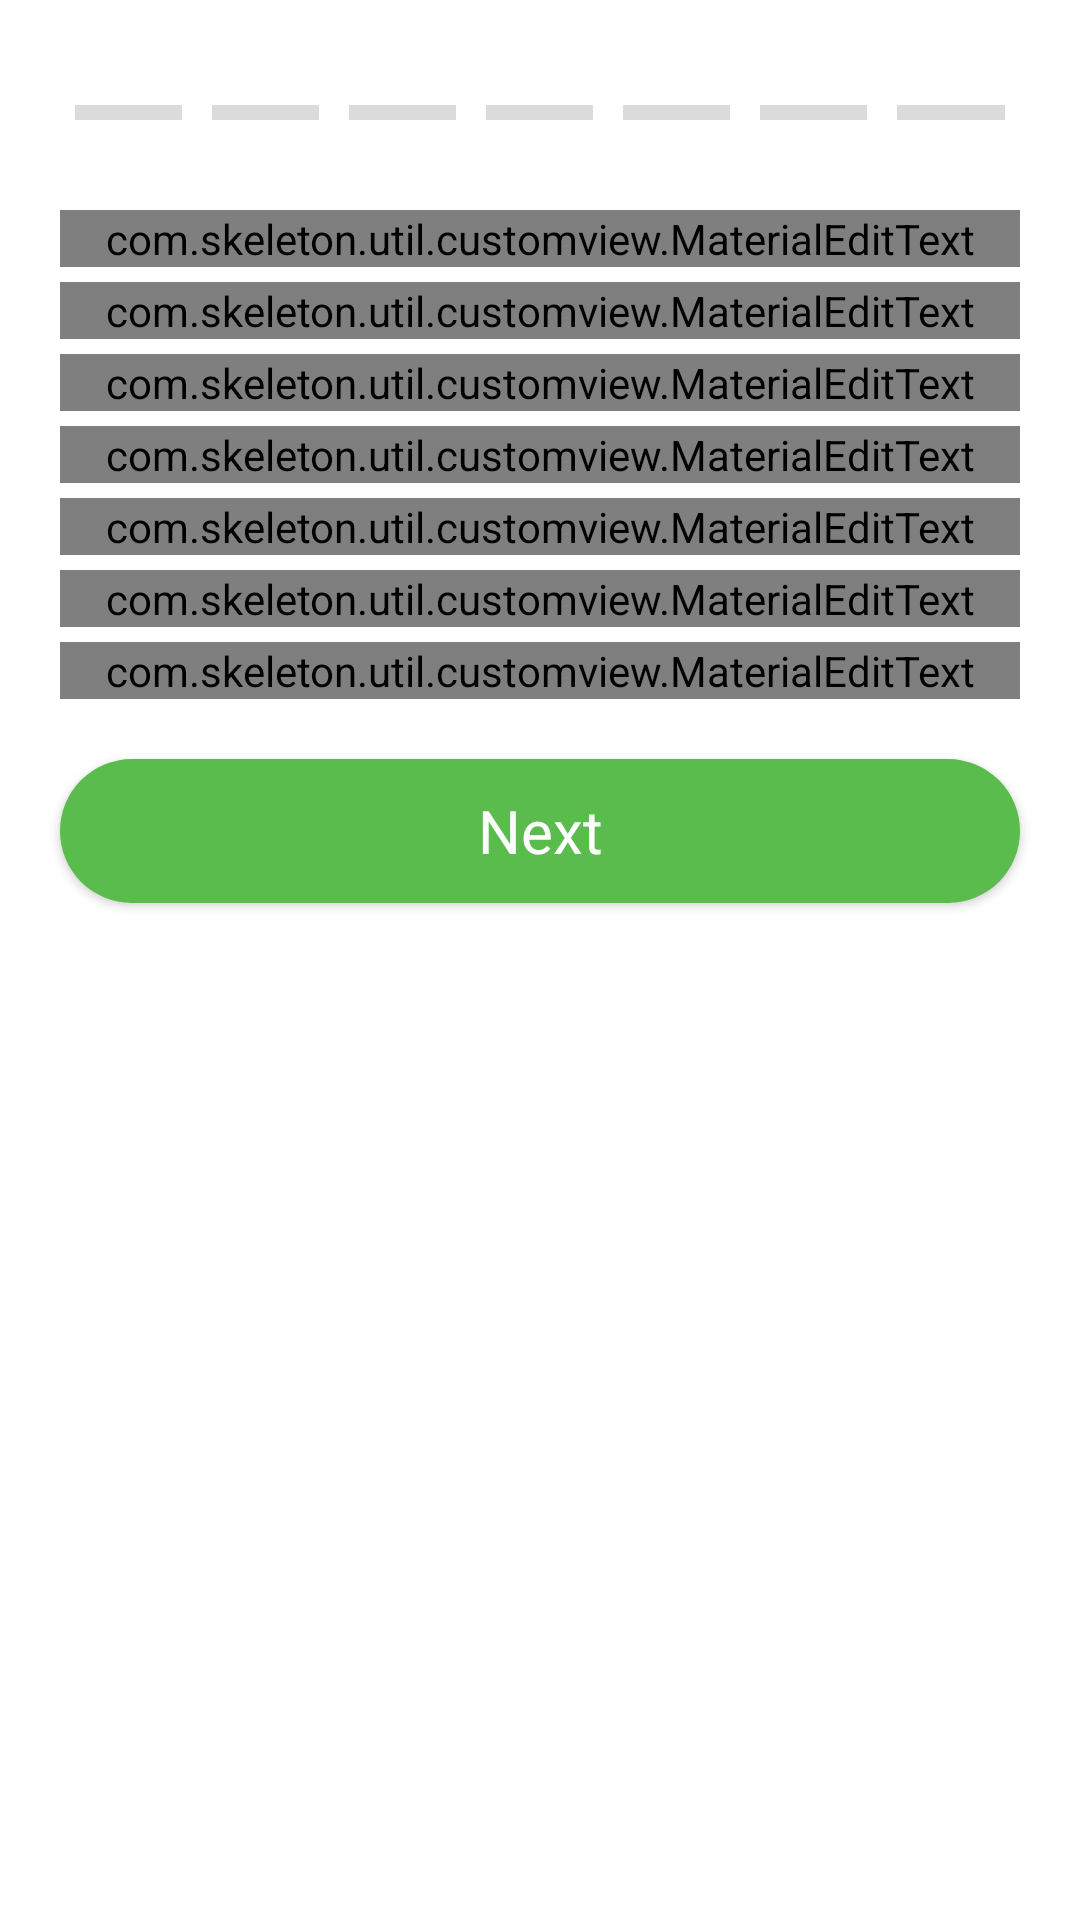

Write the Android layout XML for this screen, with the resource values it uses.
<!-- AndroidManifest.xml: application theme AppTheme -->
<!-- res/layout/fragment_complete_step1.xml -->
<?xml version="1.0" encoding="utf-8"?>
<LinearLayout xmlns:android="http://schemas.android.com/apk/res/android"
              android:layout_width="match_parent"
              android:layout_height="match_parent"
              android:background="@color/white"
              android:orientation="vertical">

    <ScrollView
        android:layout_width="match_parent"
        android:layout_height="wrap_content">

        <LinearLayout
            android:layout_width="match_parent"
            android:layout_height="wrap_content"
            android:orientation="vertical">


            <RelativeLayout
                android:layout_width="wrap_content"
                android:layout_height="wrap_content"
                android:layout_gravity="center"
                android:layout_marginTop="@dimen/spacing_small"
                android:background="@drawable/background_parts">

                <ImageView
                    android:layout_width="wrap_content"
                    android:layout_height="wrap_content"
                    android:layout_centerVertical="true"
                    android:layout_marginStart="6dp"
                    android:src="@drawable/one_step"/>
            </RelativeLayout>

            <LinearLayout
                android:layout_width="match_parent"
                android:layout_height="wrap_content"
                android:layout_margin="@dimen/margin_large"
                android:orientation="horizontal">

                <TextView
                    android:id="@+id/view1"
                    style="@style/completeProfieViewBar"/>

                <TextView
                    android:id="@+id/view2"
                    style="@style/completeProfieViewBar"/>

                <TextView
                    android:id="@+id/view3"
                    style="@style/completeProfieViewBar"/>

                <TextView
                    android:id="@+id/view4"
                    style="@style/completeProfieViewBar"/>

                <TextView
                    android:id="@+id/view5"
                    style="@style/completeProfieViewBar"/>

                <TextView
                    android:id="@+id/view6"
                    style="@style/completeProfieViewBar"/>

                <TextView
                    android:id="@+id/view7"
                    style="@style/completeProfieViewBar"/>

            </LinearLayout>

            <com.skeleton.util.customview.MaterialEditText
                android:id="@+id/etRelationShip"
                style="@style/completeProfieEditText"
                android:hint="@string/relationship_history"
                />

            <com.skeleton.util.customview.MaterialEditText
                android:id="@+id/etEthnicity"
                style="@style/completeProfieEditText"
                android:hint="@string/ethnicity"

                />

            <com.skeleton.util.customview.MaterialEditText
                android:id="@+id/etReligon"
                style="@style/completeProfieEditText"
                android:hint="@string/religion"
                />

            <com.skeleton.util.customview.MaterialEditText
                android:id="@+id/etHeight"
                style="@style/completeProfieEditText"
                android:hint="@string/height"
                />

            <com.skeleton.util.customview.MaterialEditText
                android:id="@+id/etBodyType"
                style="@style/completeProfieEditText"
                android:hint="@string/body_type"
                />

            <com.skeleton.util.customview.MaterialEditText
                android:id="@+id/etSmoking"
                style="@style/completeProfieEditText"
                android:hint="@string/smoking"
                />

            <com.skeleton.util.customview.MaterialEditText
                android:id="@+id/etOrientation"
                style="@style/completeProfieEditText"
                android:hint="@string/orientation"
                />

            <Button
                android:id="@+id/btnNext"
                style="@style/primary_button"
                android:layout_margin="@dimen/margin_large"
                android:background="@drawable/bg_green"
                android:text="Next"/>
        </LinearLayout>

    </ScrollView>

</LinearLayout>
<!-- resources referenced by this layout -->
<resources>
  <color name="white">#FFFFFF</color>
  <dimen name="margin_large">20dp</dimen>
  <dimen name="spacing_small">10dp</dimen>
  <!-- drawable bg_green (drawable) -->
  <?xml version="1.0" encoding="utf-8"?>
  <shape xmlns:android="http://schemas.android.com/apk/res/android">
      <solid android:color="@color/green_light"/>
      <corners
          android:bottomLeftRadius="40dp"
          android:bottomRightRadius="40dp"
          android:topLeftRadius="40dp"
          android:topRightRadius="40dp"
          />
  </shape>
  <string name="body_type">Body Type</string>
  <string name="ethnicity">Ethnicity</string>
  <string name="height">Height</string>
  <string name="orientation">Orientation</string>
  <string name="relationship_history">Relationship history</string>
  <string name="religion">Religion</string>
  <string name="smoking">Smoking</string>
  <style name="completeProfieEditText">
          <item name="android:gravity">center</item>
          <item name="android:editable">false</item>
          <item name="android:layout_marginStart">@dimen/margin_large</item>
          <item name="android:layout_marginEnd">@dimen/margin_large</item>
          <item name="android:layout_marginTop">@dimen/margin_small</item>
          <item name="android:layout_height">wrap_content</item>
          <item name="android:layout_width">match_parent</item>
          <item name="android:drawableEnd">@drawable/ic_arrow_drop_down_black_24dp</item>
          <item name="met_floatingLabel">normal</item>
      </style>
  <style name="completeProfieViewBar">
          <item name="android:layout_margin">@dimen/margin_small</item>
          <item name="android:layout_width">0dp</item>
          <item name="android:layout_weight">1</item>
          <item name="android:layout_height">5dp</item>
          <item name="android:background">@color/gray_light</item>
      </style>
  <style name="primary_button">
          <item name="android:layout_width">match_parent</item>
          <item name="android:layout_height">wrap_content</item>
          <item name="android:background">@drawable/button_selector_primary_color</item>
          <item name="android:textAppearance">@style/CustomTextAppearance</item>
          <item name="android:textColor">@color/white</item>
          <item name="android:textSize">@dimen/font_xlarge</item>
          <item name="android:textAllCaps">false</item>
      </style>
  <style name="AppTheme" parent="Theme.AppCompat.Light.NoActionBar">
          
          <item name="colorPrimary">@color/colorPrimary</item>
          <item name="android:windowFullscreen">false</item>
          <item name="colorPrimaryDark">@color/colorPrimaryDark</item>
          <item name="colorAccent">@color/colorAccent</item>
          <item name="android:windowEnableSplitTouch">false</item>
          <item name="android:splitMotionEvents">false</item>
      </style>
  <color name="green_light">#5abc4c</color>
  <dimen name="margin_small">5dp</dimen>
  <!-- drawable ic_arrow_drop_down_black_24dp (drawable) -->
  <vector xmlns:android="http://schemas.android.com/apk/res/android"
          android:width="24dp"
          android:height="24dp"
          android:viewportHeight="24.0"
          android:viewportWidth="24.0">
      <path
          android:fillColor="@color/gray"
          android:pathData="M7,10l5,5 5,-5z"/>
  </vector>
  <color name="gray_light">#DBDBDB</color>
  <style name="CustomTextAppearance" parent="android:TextAppearance">
          <item name="android:textStyle">normal</item>
          
          <item name="fontPath">fonts/Dosis-Medium.ttf</item>
      </style>
  <dimen name="font_xlarge">20sp</dimen>
  <color name="colorPrimary">#3F51B5</color>
  <color name="colorPrimaryDark">#3F51B5</color>
  <color name="colorAccent">#FF4081</color>
  <color name="gray">#939393</color>
</resources>
